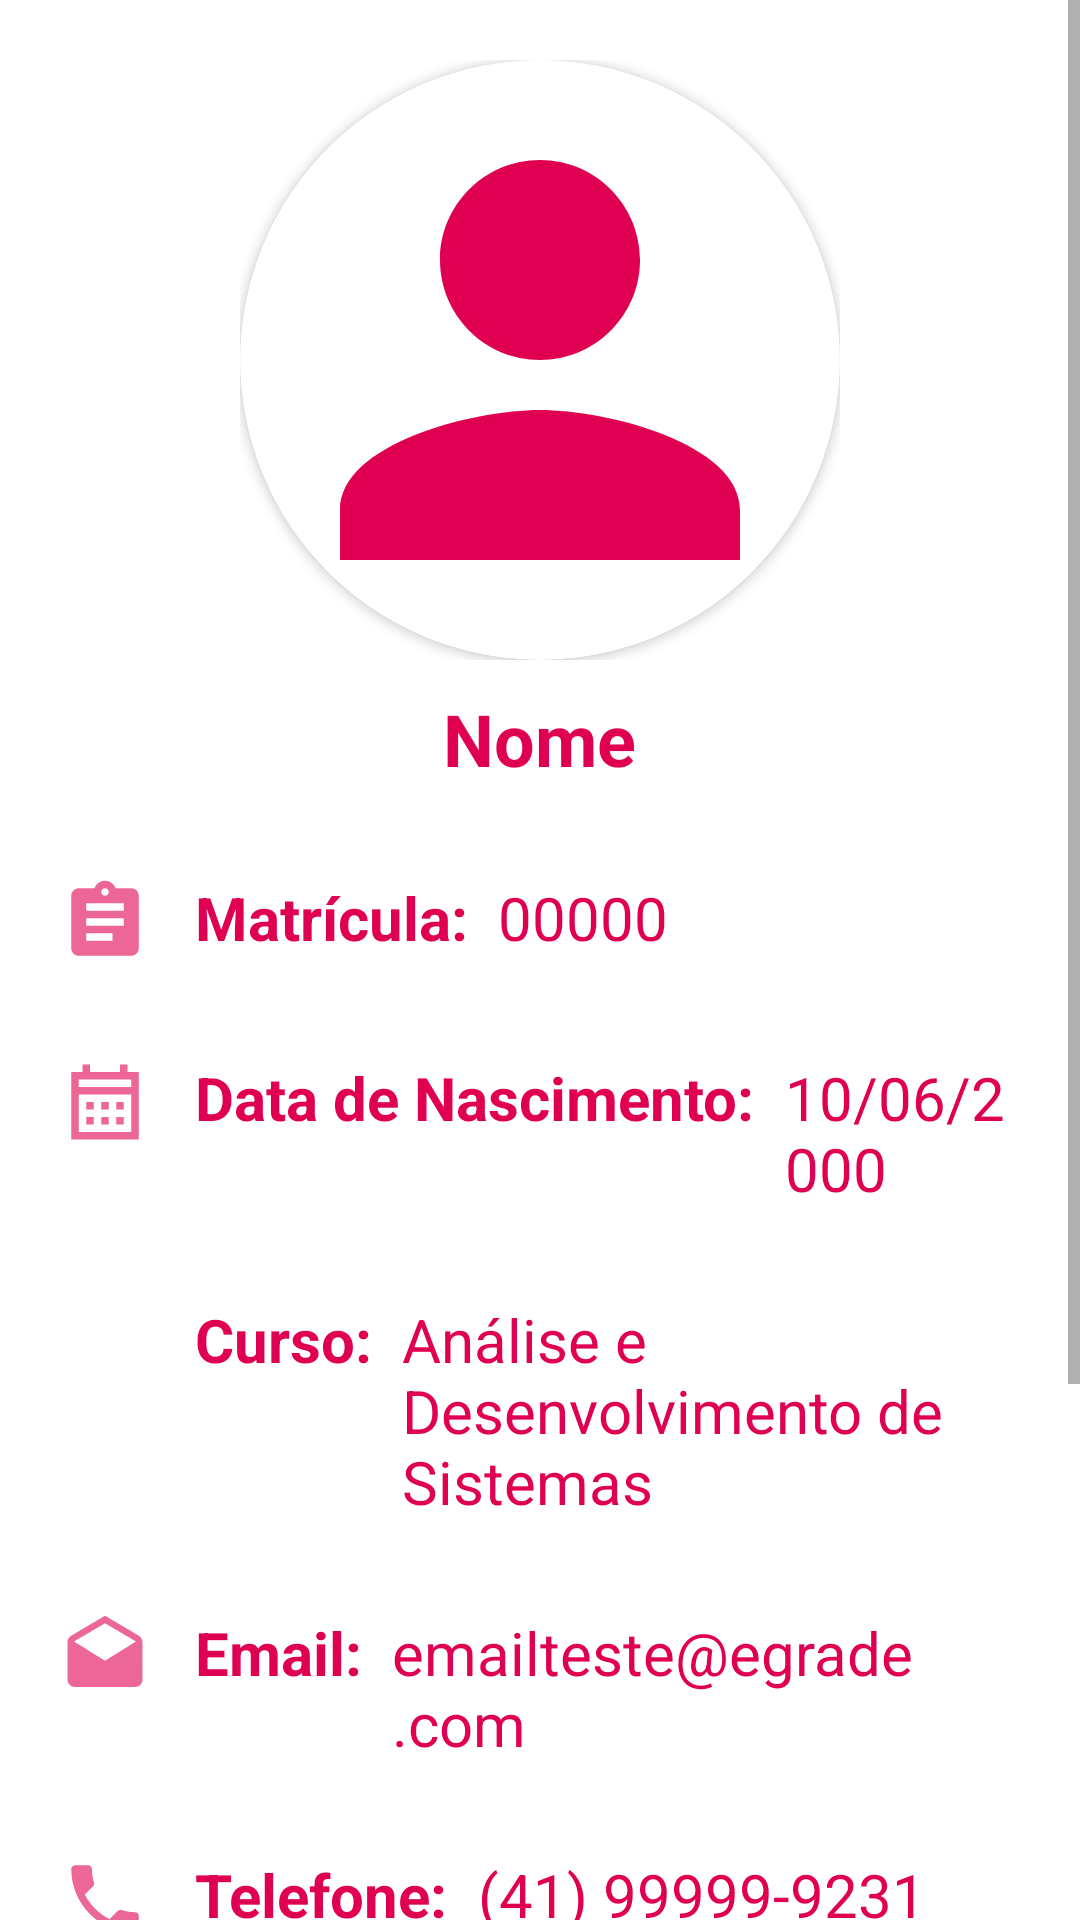

Write the Android layout XML for this screen, with the resource values it uses.
<!-- AndroidManifest.xml: application theme Theme.EGrade -->
<!-- res/layout/fragment_student_profile.xml -->
<?xml version="1.0" encoding="utf-8"?>
<ScrollView xmlns:android="http://schemas.android.com/apk/res/android"
    xmlns:app="http://schemas.android.com/apk/res-auto"
    xmlns:tools="http://schemas.android.com/tools"
    android:layout_width="match_parent"
    android:layout_height="match_parent"
    tools:context=".view.StudentProfileFragment">

    <LinearLayout
        android:layout_width="match_parent"
        android:layout_height="wrap_content"
        android:padding="20dp"
        android:orientation="vertical">

        <FrameLayout
            android:layout_width="200dp"
            android:layout_height="200dp"
            android:layout_gravity="center">

            <androidx.cardview.widget.CardView
                android:layout_width="match_parent"
                android:layout_height="match_parent"
                app:cardCornerRadius="100dp">

                <ImageView
                    android:id="@+id/profileImage"
                    android:layout_width="match_parent"
                    android:layout_height="match_parent"
                    android:background="@color/transparent"
                    android:src="@drawable/ic_profile_placeholder"
                    android:scaleType="centerCrop"/>

            </androidx.cardview.widget.CardView>

        </FrameLayout>

        
        <TextView
            android:id="@+id/name"
            android:layout_width="wrap_content"
            android:layout_height="wrap_content"
            android:layout_gravity="center"
            android:paddingTop="10dp"
            android:text="Nome"
            android:textColor="@color/pink"
            android:textSize="24sp"
            android:textStyle="bold" />

        
        <LinearLayout
            android:layout_width="match_parent"
            android:layout_height="wrap_content"
            android:orientation="horizontal"
            android:paddingTop="30dp">

            <ImageView
                android:layout_width="30dp"
                android:layout_height="30dp"
                android:src="@drawable/baseline_id_24"
                android:layout_marginEnd="15dp"
                app:tint="#E00051" />

            <TextView
                android:layout_width="wrap_content"
                android:layout_height="wrap_content"
                android:text="Matrícula:"
                android:textColor="#E00051"
                android:textSize="20sp"
                android:textStyle="bold" />

            <com.google.android.material.textview.MaterialTextView
                android:id="@+id/id"
                android:layout_width="wrap_content"
                android:layout_height="wrap_content"
                android:text="00000"
                android:textColor="#E00051"
                android:textSize="20sp"
                android:layout_marginStart="10dp" />
        </LinearLayout>

        
        <LinearLayout
            android:layout_width="match_parent"
            android:layout_height="wrap_content"
            android:orientation="horizontal"
            android:paddingTop="30dp">

            <ImageView
                android:layout_width="30dp"
                android:layout_height="30dp"
                android:src="@drawable/sharp_calendar_24"
                android:layout_marginEnd="15dp"
                app:tint="#E00051" />

            <TextView
                android:layout_width="wrap_content"
                android:layout_height="wrap_content"
                android:text="Data de Nascimento:"
                android:textColor="#E00051"
                android:textSize="20sp"
                android:textStyle="bold" />

            <com.google.android.material.textview.MaterialTextView
                android:id="@+id/birthDate"
                android:layout_width="wrap_content"
                android:layout_height="wrap_content"
                android:text="10/06/2000"
                android:textColor="#E00051"
                android:textSize="20sp"
                android:layout_marginStart="10dp" />
        </LinearLayout>

        
        <LinearLayout
            android:layout_width="match_parent"
            android:layout_height="wrap_content"
            android:orientation="horizontal"
            android:paddingTop="30dp">

            <ImageView
                android:layout_width="30dp"
                android:layout_height="30dp"
                android:src="@drawable/baseline_course_book_24"
                android:layout_marginEnd="15dp"
                app:tint="#E00051" />

            <TextView
                android:layout_width="wrap_content"
                android:layout_height="wrap_content"
                android:text="Curso:"
                android:textColor="#E00051"
                android:textSize="20sp"
                android:textStyle="bold" />

            <com.google.android.material.textview.MaterialTextView
                android:id="@+id/course"
                android:layout_width="wrap_content"
                android:layout_height="wrap_content"
                android:text="Análise e Desenvolvimento de Sistemas"
                android:textColor="#E00051"
                android:textSize="20sp"
                android:layout_marginStart="10dp" />
        </LinearLayout>

        
        <LinearLayout
            android:layout_width="match_parent"
            android:layout_height="wrap_content"
            android:orientation="horizontal"
            android:paddingTop="30dp">

            <ImageView
                android:layout_width="30dp"
                android:layout_height="30dp"
                android:src="@drawable/baseline_email_24"
                android:layout_marginEnd="15dp"
                app:tint="#E00051" />

            <TextView
                android:layout_width="wrap_content"
                android:layout_height="wrap_content"
                android:text="Email:"
                android:textColor="#E00051"
                android:textSize="20sp"
                android:textStyle="bold" />

            <com.google.android.material.textview.MaterialTextView
                android:id="@+id/email"
                android:layout_width="wrap_content"
                android:layout_height="wrap_content"
                android:text="emailteste@egrade.com"
                android:textColor="#E00051"
                android:textSize="20sp"
                android:layout_marginStart="10dp" />
        </LinearLayout>

        
        <LinearLayout
            android:layout_width="match_parent"
            android:layout_height="wrap_content"
            android:orientation="horizontal"
            android:paddingTop="30dp">

            <ImageView
                android:layout_width="30dp"
                android:layout_height="30dp"
                android:src="@drawable/baseline_phone_24"
                android:layout_marginEnd="15dp"
                app:tint="#E00051" />

            <TextView
                android:layout_width="wrap_content"
                android:layout_height="wrap_content"
                android:text="Telefone:"
                android:textColor="#E00051"
                android:textSize="20sp"
                android:textStyle="bold" />

            <com.google.android.material.textview.MaterialTextView
                android:id="@+id/phoneNumber"
                android:layout_width="wrap_content"
                android:layout_height="wrap_content"
                android:text="(41) 99999-9231"
                android:textColor="#E00051"
                android:textSize="20sp"
                android:layout_marginStart="10dp" />
        </LinearLayout>

        <Button
            android:id="@+id/btnSignOut"
            android:layout_width="160dp"
            android:layout_height="60dp"
            android:layout_marginTop="80dp"
            android:layout_marginBottom="80dp"
            android:text="Sair"
            android:layout_gravity="center"
            android:backgroundTint="@color/holo_red_dark"/>

    </LinearLayout>
</ScrollView>
<!-- resources referenced by this layout -->
<resources>
  <color name="holo_red_dark">#ffcc0000</color>
  <color name="pink">#E00051</color>
  <color name="transparent">#00FFFFFF</color>
  <!-- drawable baseline_email_24 (drawable) -->
  <vector xmlns:android="http://schemas.android.com/apk/res/android" android:height="24dp" android:tint="#FFFFFF" android:viewportHeight="24" android:viewportWidth="24" android:width="24dp">
        
      <path
          android:fillColor="?attr/colorControlNormal"
          android:pathData="M21.99,8c0,-0.72 -0.37,-1.35 -0.94,-1.7L12,1 2.95,6.3C2.38,6.65 2,7.28 2,8v10c0,1.1 0.9,2 2,2h16c1.1,0 2,-0.9 2,-2l-0.01,-10zM12,13L3.74,7.84 12,3l8.26,4.84L12,13z"/>
      
  </vector>
  <!-- drawable baseline_id_24 (drawable) -->
  <vector xmlns:android="http://schemas.android.com/apk/res/android" android:autoMirrored="true" android:height="24dp" android:tint="#FFFFFF" android:viewportHeight="24" android:viewportWidth="24" android:width="24dp">
        
      <path
          android:fillColor="?attr/colorControlNormal"
          android:pathData="M19,3h-4.18C14.4,1.84 13.3,1 12,1c-1.3,0 -2.4,0.84 -2.82,2L5,3c-1.1,0 -2,0.9 -2,2v14c0,1.1 0.9,2 2,2h14c1.1,0 2,-0.9 2,-2L21,5c0,-1.1 -0.9,-2 -2,-2zM12,3c0.55,0 1,0.45 1,1s-0.45,1 -1,1 -1,-0.45 -1,-1 0.45,-1 1,-1zM14,17L7,17v-2h7v2zM17,13L7,13v-2h10v2zM17,9L7,9L7,7h10v2z"/>
      
  </vector>
  <!-- drawable baseline_phone_24 (drawable) -->
  <vector xmlns:android="http://schemas.android.com/apk/res/android" android:height="24dp" android:tint="#FFFFFF" android:viewportHeight="24" android:viewportWidth="24" android:width="24dp">
        
      <path
          android:fillColor="?attr/colorControlNormal"
          android:pathData="M6.62,10.79c1.44,2.83 3.76,5.14 6.59,6.59l2.2,-2.2c0.27,-0.27 0.67,-0.36 1.02,-0.24 1.12,0.37 2.33,0.57 3.57,0.57 0.55,0 1,0.45 1,1V20c0,0.55 -0.45,1 -1,1 -9.39,0 -17,-7.61 -17,-17 0,-0.55 0.45,-1 1,-1h3.5c0.55,0 1,0.45 1,1 0,1.25 0.2,2.45 0.57,3.57 0.11,0.35 0.03,0.74 -0.25,1.02l-2.2,2.2z"/>
      
  </vector>
  <!-- drawable ic_profile_placeholder (drawable) -->
  <vector xmlns:android="http://schemas.android.com/apk/res/android"
      android:width="24dp"
      android:height="24dp"
      android:viewportWidth="24"
      android:viewportHeight="24">
      <path
          android:fillColor="#E00051"
          android:pathData="M12,12c2.21,0 4,-1.79 4,-4s-1.79,-4 -4,-4 -4,1.79 -4,4 1.79,4 4,4zM12,14c-2.67,0 -8,1.34 -8,4v2h16v-2c0,-2.66 -5.33,-4 -8,-4z"/>
  </vector>
  <!-- drawable sharp_calendar_24 (drawable) -->
  <vector xmlns:android="http://schemas.android.com/apk/res/android" android:height="24dp" android:tint="#FFFFFF" android:viewportHeight="960" android:viewportWidth="960" android:width="24dp">
        
      <path
          android:fillColor="?attr/colorControlNormal"
          android:pathData="M440,560L440,480L520,480L520,560L440,560ZM280,560L280,480L360,480L360,560L280,560ZM600,560L600,480L680,480L680,560L600,560ZM440,720L440,640L520,640L520,720L440,720ZM280,720L280,640L360,640L360,720L280,720ZM600,720L600,640L680,640L680,720L600,720ZM120,880L120,160L240,160L240,80L320,80L320,160L640,160L640,80L720,80L720,160L840,160L840,880L120,880ZM200,800L760,800L760,400L200,400L200,800ZM200,320L760,320L760,240L200,240L200,320ZM200,320L200,240L200,240L200,320L200,320Z"/>
      
  </vector>
  <style name="Theme.EGrade" parent="Base.Theme.EGrade" />
  <style name="Base.Theme.EGrade" parent="Theme.MaterialComponents.DayNight.NoActionBar">
          
          <item name="colorPrimary">@color/pink</item>
          <item name="colorPrimaryVariant">@color/pink</item>
          <item name="android:statusBarColor">@color/pink</item>
      </style>
</resources>
